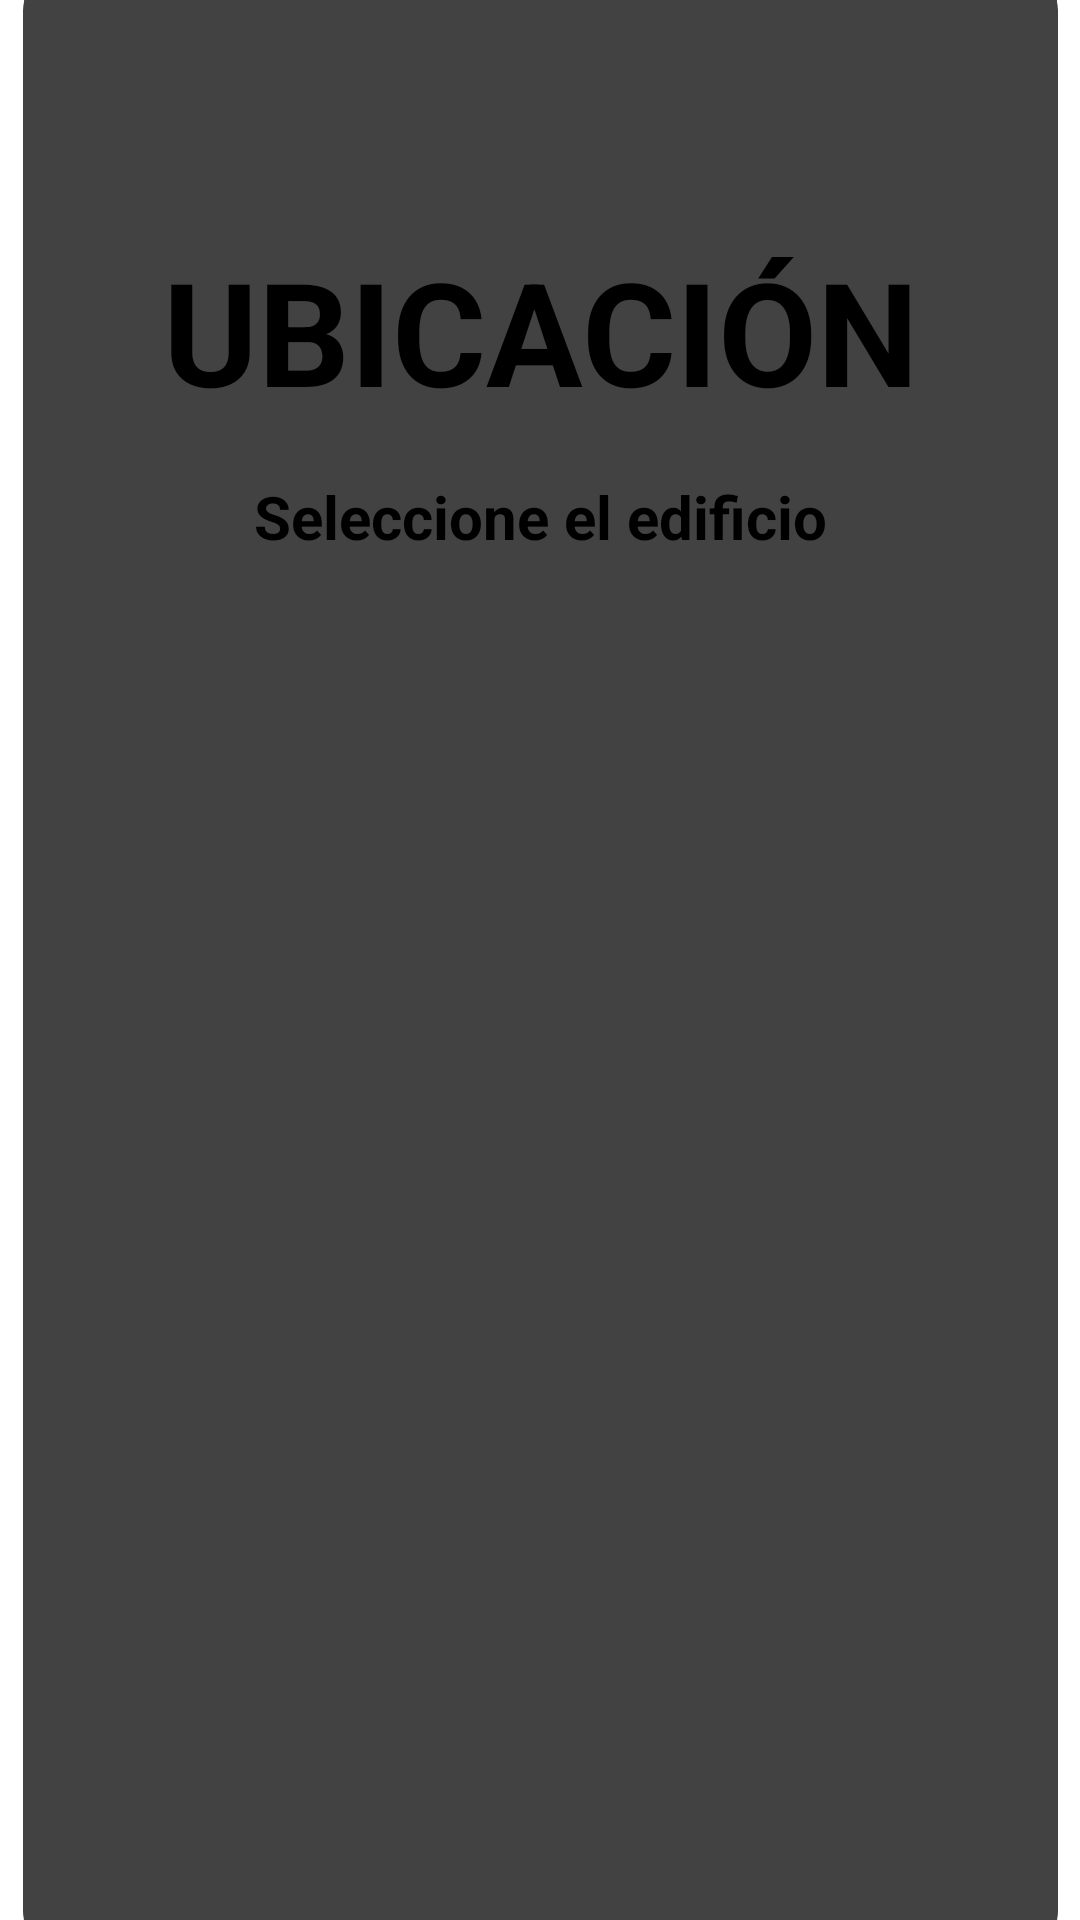

Android layout source for this screen:
<!-- AndroidManifest.xml: application theme Theme.Matchuax -->
<!-- res/layout/activity_ubicacion.xml -->
<?xml version="1.0" encoding="utf-8"?>
<androidx.constraintlayout.widget.ConstraintLayout xmlns:android="http://schemas.android.com/apk/res/android"
    xmlns:app="http://schemas.android.com/apk/res-auto"
    xmlns:tools="http://schemas.android.com/tools"
    android:layout_width="match_parent"
    android:layout_height="match_parent"
    tools:context=".Ajustes_del_perfil">

    <androidx.cardview.widget.CardView
        android:layout_width="345dp"
        android:layout_height="664dp"
        android:layout_gravity="center"
        android:padding="16dp"
        app:cardCornerRadius="15dp"
        app:cardElevation="12dp"
        app:layout_constraintBottom_toBottomOf="parent"
        app:layout_constraintEnd_toEndOf="parent"
        app:layout_constraintStart_toStartOf="parent"
        app:layout_constraintTop_toTopOf="parent">

        <LinearLayout
            android:layout_width="match_parent"
            android:layout_height="match_parent"
            android:orientation="vertical"
            tools:context=".MainActivity">

            <ImageView
                android:id="@+id/atras"
                android:layout_width="50dp"
                android:layout_height="50dp"
                android:layout_marginStart="20dp"
                android:layout_marginTop="20dp"
                android:src="@drawable/atras"
                android:contentDescription="@string/atras" />

            <TextView
                android:id="@+id/titulo"
                android:layout_width="match_parent"
                android:layout_height="84dp"
                android:layout_marginTop="10dp"
                android:gravity="center"
                android:text="@string/ubicacion"
                android:textSize="48sp"
                android:textStyle="bold" />

            <ImageView
                android:id="@+id/mapa"
                android:layout_width="match_parent"
                android:layout_height="wrap_content"
                app:srcCompat="@drawable/mapa"
                android:contentDescription="@string/mapa" />

            <LinearLayout
                android:layout_width="match_parent"
                android:layout_height="wrap_content"
                android:gravity="center"
                android:orientation="vertical">

                <TextView
                    android:id="@+id/textoEdificio"
                    android:layout_width="match_parent"
                    android:layout_height="40dp"
                    android:layout_marginBottom="20dp"
                    android:gravity="center"
                    android:text="@string/seleccione_el_edificio"
                    android:textSize="20sp"
                    android:textStyle="bold" />

                <Spinner
                    android:id="@+id/edificio"
                    android:layout_width="250dp"
                    android:layout_height="wrap_content"
                    android:minHeight="48dp" />

            </LinearLayout>

        </LinearLayout>
    </androidx.cardview.widget.CardView>


</androidx.constraintlayout.widget.ConstraintLayout>
<!-- resources referenced by this layout -->
<resources>
  <!-- drawable mapa: png bitmap (drawable, 122266 bytes) -->
  <string name="atras">Atrás</string>
  <string name="mapa">mapa</string>
  <string name="seleccione_el_edificio">Seleccione el edificio</string>
  <string name="ubicacion">UBICACIÓN</string>
</resources>
